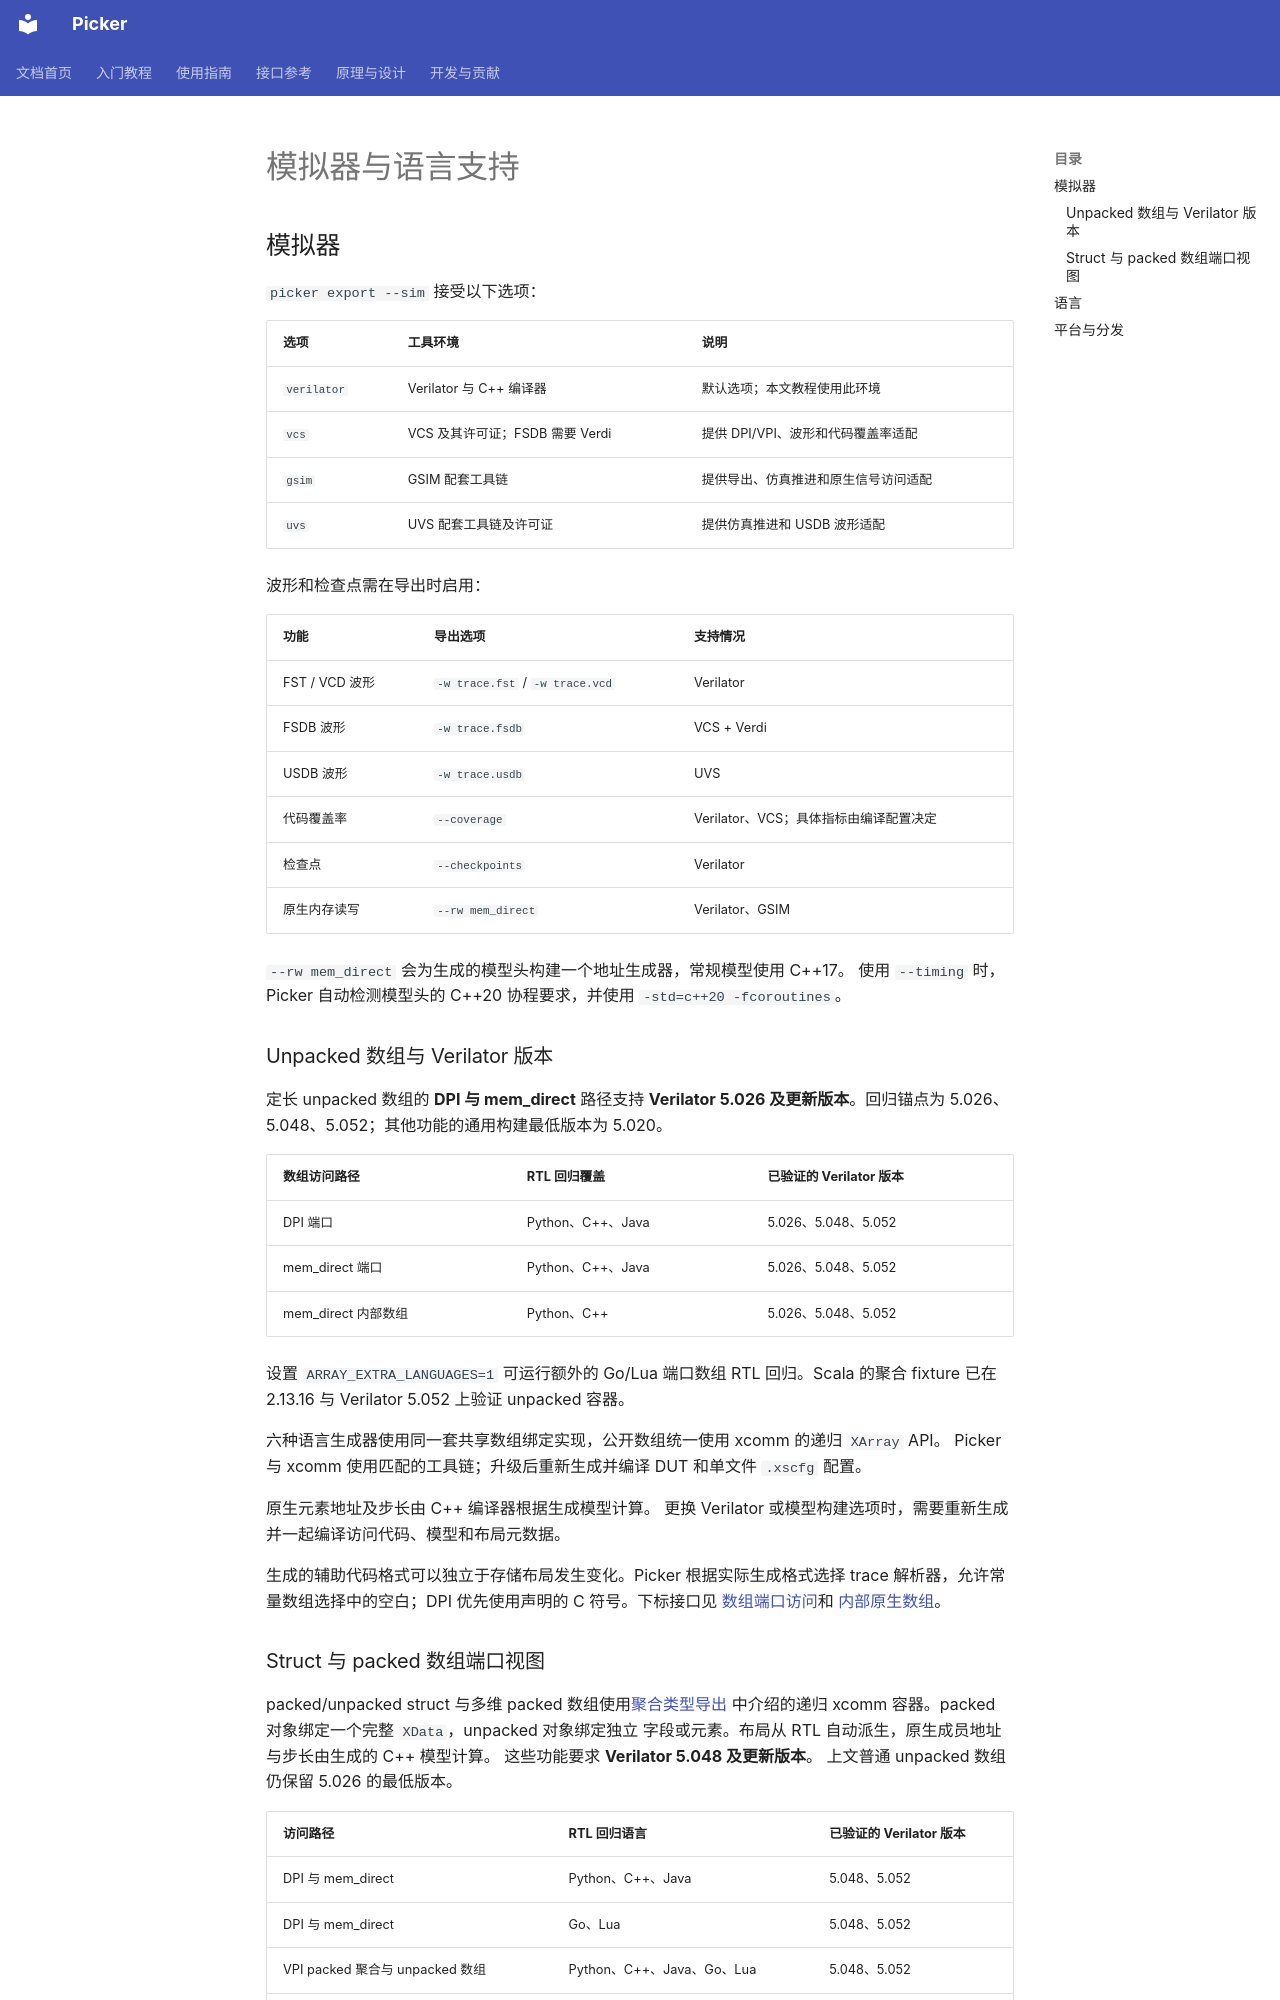

repository: XS-MLVP/picker · page: zh/reference/compatibility/index.html · generator: mkdocs

# 模拟器与语言支持

## 模拟器

`picker export --sim` 接受以下选项：

| 选项 | 工具环境 | 说明 |
| --- | --- | --- |
| `verilator` | Verilator 与 C++ 编译器 | 默认选项；本文教程使用此环境 |
| `vcs` | VCS 及其许可证；FSDB 需要 Verdi | 提供 DPI/VPI、波形和代码覆盖率适配 |
| `gsim` | GSIM 配套工具链 | 提供导出、仿真推进和原生信号访问适配 |
| `uvs` | UVS 配套工具链及许可证 | 提供仿真推进和 USDB 波形适配 |

波形和检查点需在导出时启用：

| 功能 | 导出选项 | 支持情况 |
| --- | --- | --- |
| FST / VCD 波形 | `-w trace.fst` / `-w trace.vcd` | Verilator |
| FSDB 波形 | `-w trace.fsdb` | VCS + Verdi |
| USDB 波形 | `-w trace.usdb` | UVS |
| 代码覆盖率 | `--coverage` | Verilator、VCS；具体指标由编译配置决定 |
| 检查点 | `--checkpoints` | Verilator |
| 原生内存读写 | `--rw mem_direct` | Verilator、GSIM |

`--rw mem_direct` 会为生成的模型头构建一个地址生成器，常规模型使用 C++17。
使用 `--timing` 时，Picker 自动检测模型头的 C++20 协程要求，并使用
`-std=c++20 -fcoroutines`。

<a id="unpacked-array-versions"></a>

### Unpacked 数组与 Verilator 版本

定长 unpacked 数组的 **DPI 与 mem_direct** 路径支持 **Verilator 5.026 及更新版本**。回归锚点为
5.026、5.048、5.052；其他功能的通用构建最低版本为 5.020。

| 数组访问路径 | RTL 回归覆盖 | 已验证的 Verilator 版本 |
| --- | --- | --- |
| DPI 端口 | Python、C++、Java | 5.026、5.048、5.052 |
| mem_direct 端口 | Python、C++、Java | 5.026、5.048、5.052 |
| mem_direct 内部数组 | Python、C++ | 5.026、5.048、5.052 |

设置 `ARRAY_EXTRA_LANGUAGES=1` 可运行额外的 Go/Lua 端口数组 RTL 回归。Scala 的聚合
fixture 已在 2.13.16 与 Verilator 5.052 上验证 unpacked 容器。

六种语言生成器使用同一套共享数组绑定实现，公开数组统一使用 xcomm 的递归 `XArray` API。
Picker 与 xcomm 使用匹配的工具链；升级后重新生成并编译 DUT 和单文件 `.xscfg` 配置。

原生元素地址及步长由 C++ 编译器根据生成模型计算。
更换 Verilator 或模型构建选项时，需要重新生成并一起编译访问代码、模型和布局元数据。

生成的辅助代码格式可以独立于存储布局发生变化。Picker 根据实际生成格式选择 trace
解析器，允许常量数组选择中的空白；DPI 优先使用声明的 C 符号。下标接口见
[数组端口访问](../guides/export.md#unpacked-array-ports)和
[内部原生数组](../guides/internal-signals.md#native-arrays)。
